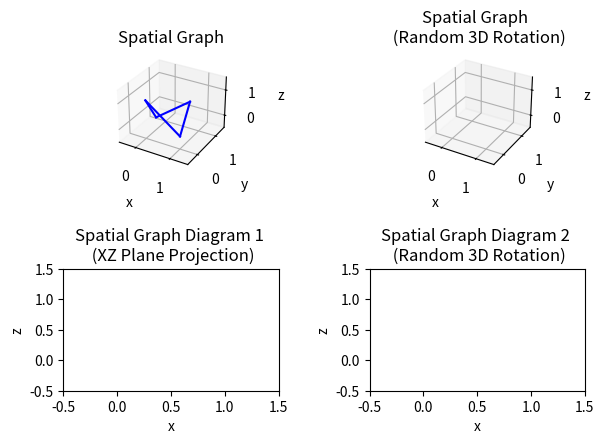

The matplotlib source for this figure:
import numpy as np
from numpy import sin, cos

import networkx as nx
import matplotlib.pyplot as plt
from mpl_toolkits.mplot3d import Axes3D


def get_line_intersection(a, b, c, d):
    """
    Get the intersection point of two lines.

    Each line is defined by two points (a, b) and (c, d).
    Each point is represented by a tuple (x, y) or (x, y).

    Important logic:
    1. If the slopes are the same, then the lines are parallel. Check if they overlap. If they do not overlap, then
    there is no crossing. If the lines overlap, then there is an infinite number of crossings. Raise an error.
    2. If the intersection occurs exactly at points a, b, c, or d, then raise an error. Rather than apply complex logic
    to determine which edge case the intersection is, just raise an error and try again with a different random projection.
    3. ...

    :param a: Point A of line 1
    :param b: Point B of line 1
    :param c: Point A of line 2
    :param d: Point B of line 2
    """

    def get_line_equation(a, b):
        m = (b[1] - a[1]) / (b[0] - a[0])
        b = a[1] - m * a[0]
        return m, b

    m1, b1 = get_line_equation(a, b)
    m2, b2 = get_line_equation(c, d)

    valid_projection = False
    collision_point = None

    # If slope is the same, then the lines are parallel. Check if overlapping or not.
    if m1 == m2 and b1 == b2:
        pass

    # If the slope is the same but the offsets are different, then the lines are parallel but not overlapping
    elif m1 == m2 and b1 != b2:
        valid_projection = True
        collision_point = None

    # If the slopes are different, then the lines will intersect (although it may occur out of the segment bounds)
    else:
        x = (b2 - b1) / (m1 - m2)
        y = m1 * x + b1

        # If x or y is not between the two points, then the intersection is outside the line segment
        if (x == a[0] and y == a[1]) or (x == b[0] and y == b[1]) or (x == c[0] and y == c[1]) or (x == d[0] and y == d[1]):
            raise ValueError('Lines are overlapping at vertices, try another random projection surface')
        elif (x < a[0] and x < b[0]) or (x > a[0] and x > b[0]) or (y < a[1] and y < b[1]) or (y > a[1] and y > b[1]):
            valid_projection = True
            collision_point = None
        else:
            valid_projection = True
            collision_point = (x, y)

    return valid_projection, collision_point

# TODO Write Boolean collision check function
# TODO Wrtie funcction to project 2D points...

# Initialize the graph

def generate_spatial_transformation_graph():

    fig = plt.figure()

    ax1 = fig.add_subplot(221, projection='3d')
    ax2 = fig.add_subplot(222, projection='3d')
    ax3 = fig.add_subplot(223)
    ax4 = fig.add_subplot(224)


    # Axis 1

    ax1.set_xlim(-0.5, 1.5)
    ax1.set_ylim(-0.5, 1.5)
    ax1.set_zlim(-0.5, 1.5)

    ax1.title.set_text('Spatial Graph')
    ax1.xaxis.label.set_text('x')
    ax1.yaxis.label.set_text('y')
    ax1.zaxis.label.set_text('z')


    # Axis 2

    ax2.set_xlim(-0.5, 1.5)
    ax2.set_ylim(-0.5, 1.5)
    ax2.set_zlim(-0.5, 1.5)

    ax2.title.set_text('Spatial Graph \n (Random 3D Rotation)')
    ax2.xaxis.label.set_text('x')
    ax2.yaxis.label.set_text('y')
    ax2.zaxis.label.set_text('z')

    # Axis 3

    ax3.title.set_text('Spatial Graph Diagram 1 \n (XZ Plane Projection)')
    ax3.xaxis.label.set_text('x')
    ax3.yaxis.label.set_text('z')

    ax3.set_xlim(-0.5, 1.5)
    ax3.set_ylim(-0.5, 1.5)

    # Axis 4

    ax4.title.set_text('Spatial Graph Diagram 2 \n (Random 3D Rotation)')
    ax4.xaxis.label.set_text('x')
    ax4.yaxis.label.set_text('z')

    ax4.set_xlim(-0.5, 1.5)
    ax4.set_ylim(-0.5, 1.5)

    # Figure layout
    plt.tight_layout(pad=2, w_pad=2, h_pad=4.0)

    return ax1, ax2, ax3, ax4


ax1, ax2, ax3, ax4 = generate_spatial_transformation_graph()


# Create graph

class SpatialTopology:

    def __init__(self, nodes, node_positions, edges, ax1, ax2, ax3, ax4):
        self.nodes = nodes
        self.node_positions = node_positions
        self.edges = edges

        # Initialize the rotation generator

        def rotation_generator():
            rotation = np.zeros(3)
            while True:
                yield rotation
                rotation = np.random.rand(3) * 2 * np.pi

        self.rotation_generator_object = rotation_generator()

        self.projected_node_positions = self.project_node_positions()

    @property
    def rotation(self):
        return next(self.rotation_generator_object)

    def rotate(self):
        """
        Rotates a set of points about the first 3D point in the array.

        :return: new_positions:
        """

        # Shift the object to origin
        reference_position = self.node_positions[0]
        origin_positions = self.node_positions - reference_position

        alpha, beta, gamma = self.rotation

        # Rotation matrix Euler angle convention r = r_z(gamma) @ r_y(beta) @ r_x(alpha)

        r_x = np.array([[1., 0., 0.],
                        [0., cos(alpha), -sin(alpha)],
                        [0., sin(alpha), cos(alpha)]])

        r_y = np.array([[cos(beta), 0., sin(beta)],
                        [0., 1., 0.],
                        [-sin(beta), 0., cos(beta)]])

        r_z = np.array([[cos(gamma), -sin(gamma), 0.],
                        [sin(gamma), cos(gamma), 0.],
                        [0., 0., 1.]])

        r = r_z @ r_y @ r_x

        # Transpose positions from [[x1,y1,z1],[x2... ] to [[x1,x2,x3],[y1,... ]
        rotated_origin_positions = (r @ origin_positions.T).T

        # Shift back from origin
        new_positions = rotated_origin_positions + reference_position

        return new_positions

    def project_node_positions(self):
        # Project to 2D, index the x and z coordinates
        return self.node_positions[:, [0, 2]]


    def project_to_2ds(self):

        valid_projection = False
        iter = 0
        max_iter = 100

        while not valid_projection and iter < max_iter:

            positions, valid_rotation = self.rotate()

            # Project to 2D, index the x and z coordinates
            projection_positions = positions[:, [0, 2]]

        if iter == max_iter:
            raise Exception('Could not find a valid rotation after {} iterations'.format(max_iter))

        return projection_positions


    def plot(self):

        # Plot 3D
        for edge in self.edges:
            point_1 = self.node_positions[self.nodes.index(edge[0])]
            point_2 = self.node_positions[self.nodes.index(edge[1])]
            ax1.plot3D([point_1[0], point_2[0]], [point_1[1], point_2[1]], [point_1[2], point_2[2]], 'blue')


sp1 = SpatialTopology(nodes=['a', 'b', 'c', 'd'],
                      node_positions=np.array([[0, 0.5, 0], [1, 0.5, 1], [1, 0, 0], [0, 0, 1]]),
                      edges=[['a', 'b'], ['b', 'c'], ['c', 'd'], ['d', 'a']],
                      ax1=ax1, ax2=ax2, ax3=ax3, ax4=ax4)

sp1.plot()

# Plot 3D points

#
# a3 = np.array([[0, 0.5, 0], [1, 0.5, 1]])
# b3 = np.array([[1, 0.5, 1], [1, 0, 0]])
# c3 = np.array([[1, 0, 0], [0, 0, 1]])
# d3 = np.array([[0, 0, 1], [0, 0.5, 0]])

# ax1.plot3D(a3[:, 0], a3[:, 1], a3[:, 2], 'blue')
# ax1.plot3D(b3[:, 0], b3[:, 1], b3[:, 2], 'blue')
# ax1.plot3D(c3[:, 0], c3[:, 1], c3[:, 2], 'blue')
# ax1.plot3D(d3[:, 0], d3[:, 1], d3[:, 2], 'blue')


# Plot the 2D projection

# a2 = LineString([(a3[0][0], a3[0][2]), (a3[1][0], a3[1][2])])
# b2 = LineString([(b3[0][0], b3[0][2]), (b3[1][0], b3[1][2])])
# c2 = LineString([(c3[0][0], c3[0][2]), (c3[1][0], c3[1][2])])
# d2 = LineString([(d3[0][0], d3[0][2]), (d3[1][0], d3[1][2])])
#
# i1 = a2.intersection(c2)
#
# ax3.plot([a3[0][0], a3[1][0]], [a3[0][2], a3[1][2]], 'blue')
# ax3.plot([b3[0][0], b3[1][0]], [b3[0][2], b3[1][2]], 'blue')
# ax3.plot([c3[0][0], c3[1][0]], [c3[0][2], c3[1][2]], 'blue')
# ax3.plot([d3[0][0], d3[1][0]], [d3[0][2], d3[1][2]], 'blue')
#
#
# # plot_line(a2, ax=ax3)
# # plot_line(b2, ax=ax3)
# # plot_line(c2, ax=ax3)
# # plot_line(d2, ax=ax3)
#
# plot_points(i1, ax=ax3,
#             marker='o',
#             markersize=40,
#             markerfacecolor='none',
#             markeredgecolor='red',
#             markeredgewidth=4)
#
#
#
# # Apply a random 3D transformation
#
# positions = np.concatenate((a3, b3, c3, d3), axis=0)
#
# np.random.seed(1)
# angles = np.random.rand(3) * 2 * np.pi
#
# new_positions = rotate_about_point(positions, angles)
#
# a3 = new_positions[0:2]
# b3 = new_positions[2:4]
# c3 = new_positions[4:6]
# d3 = new_positions[6:8]
#
# ax2.plot3D(a3[:, 0], a3[:, 1], a3[:, 2], 'blue')
# ax2.plot3D(b3[:, 0], b3[:, 1], b3[:, 2], 'blue')
# ax2.plot3D(c3[:, 0], c3[:, 1], c3[:, 2], 'blue')
# ax2.plot3D(d3[:, 0], d3[:, 1], d3[:, 2], 'blue')
#
# a2 = LineString([(a3[0][0], a3[0][2]), (a3[1][0], a3[1][2])])
# b2 = LineString([(b3[0][0], b3[0][2]), (b3[1][0], b3[1][2])])
# c2 = LineString([(c3[0][0], c3[0][2]), (c3[1][0], c3[1][2])])
# d2 = LineString([(d3[0][0], d3[0][2]), (d3[1][0], d3[1][2])])
#
# i1 = a2.intersection(c2)
#
# plot_line(a2, ax=ax4)
# plot_line(b2, ax=ax4)
# plot_line(c2, ax=ax4)
# plot_line(d2, ax=ax4)
#
# plot_points(i1, ax=ax4,
#             marker='o',
#             markersize=40,
#             markerfacecolor='none',
#             markeredgecolor='red',
#             markeredgewidth=4)

def mygen():

    # Initialize the counter
    i = 0

    while True:
        yield i
        i += 1


plt.show()
